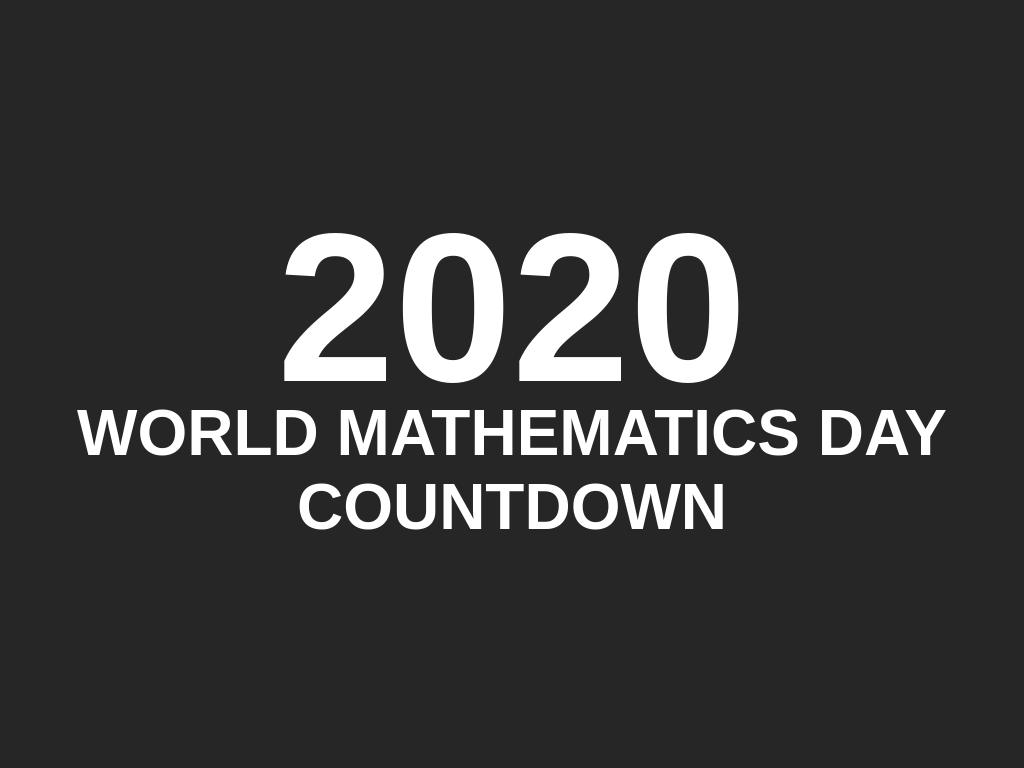

Give the HTML and CSS whose rendering is this image.

<!DOCTYPE html>
<html>
    <head>
        <title>World Mathematics Day Countdown</title>
        <style>
            body{
                margin: 0;
                padding: 0;
                font-family: 'Poppins', sans-serif;
                background: #262626;
            }

            .center{
                position: absolute;
                top: 50%;
                width: 100%;
                transform: translateY(-50%);
                text-align: center;
            }

            h1{
                text-align: center;
                text-transform: uppercase;
                color: #fff;
                font-size: 4em;
            }

            h1 span{
                font-size: 3.3em;
                line-height:  .8em;
            }

            #clock{
                display: flex;
                width: 570px;
                margin: 0 auto;
            }

            #clock div{
                position: relative;
                width: 100px;
                padding: 20px;
                margin: 0 5px;
                background: #262626;
                color: #fff;
                border: 2px solid #000;
            }

            #clock div:last-child{
                background: #e91e63;
            }

            #clock div:before{
                content: '';
                position: absolute;
                top: 0;
                left: 0;
                width: 100%;
                height: 50%;
                background: rgba(255,255,255, .2);

            }

            #clock div span{
                display: block;
                text-align: center;
            }

            #clock div span:nth-child(1){
                font-size: 48px;
                font-weight: 800;
            }

            #clock div span:nth-child(2){
                font-size: 18px;
                font-weight: 800;
                
            }
        
        </style>
    </head>
    <body>
        <div class = "center">
            <h1><span>2020</span><br>World Mathematics Day Countdown</h1>
            <div id = "clock"></div>
        </div>
        <script src="https://code.jquery.com/jquery-3.5.1.js" integrity="sha256-QWo7LDvxbWT2tbbQ97B53yJnYU3WhH/C8ycbRAkjPDc=" crossorigin="anonymous"></script>
        <script src = "countdown.js"></script>
        <script type = "text/javascript">
         $('#clock').countdown('2020/10/15', function(event){
             var $this = $(this).html(event.strftime(''
                 +'<div><span>%w</span><span>Weeks</span></div>'
                 +'<div><span>%d</span><span>Days</span></div>'
                 +'<div><span>%H</span><span>Hours</span></div>'
                 +'<div><span>%M</span><span>Mins</span></div>'
                 +'<div><span>%S</span><span>Secs</span></div>'
                 ))
         })
        </script>
    </body>
    
</html>